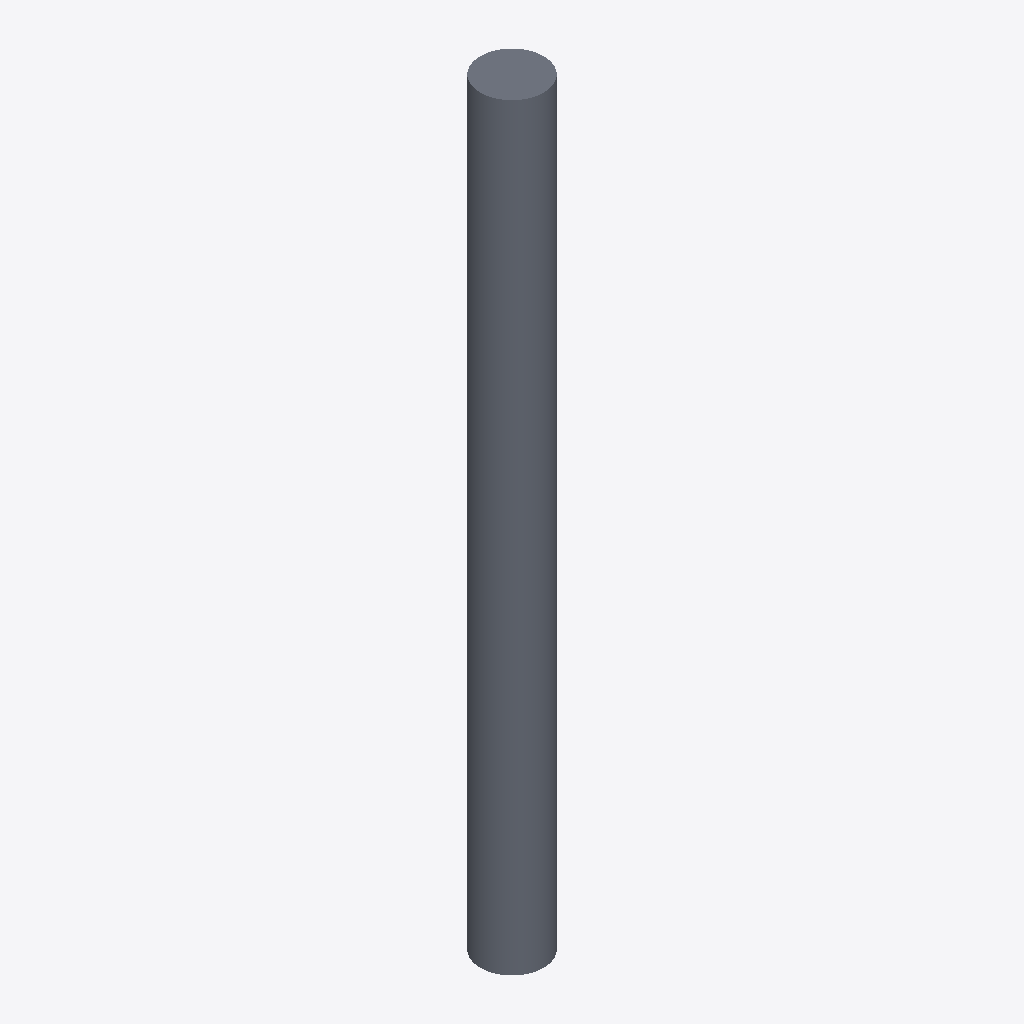
Isometric view of an IFC building model (IFC-SPF (STEP), schema IFC2X3, length unit metre), seen from the south-west, elements coloured by IFC class: 1 slab (grey).
Extent 500.0 m × 500.0 m × 6000.0 m (x, y, z). Storeys (1): Default Building Storey at 0.00 m. Elements (1): 1 IfcSlab.

HEADER;
FILE_DESCRIPTION(('ViewDefinition [CoordinationView]'),'2;1');
FILE_NAME('/Users/macbook/Desktop/BIM/data/rst_advanced/IfcSlab235.ifc','2018-08-31T00:11:28-0400',('Unknown Author','info@ifctoolsproject.com'),('Unknown Organization'),'IFC Tools Project - IFC2x3 Java Toolbox','IFC2x3 Java Toolbox 2.0','Unknown Authorizer');
FILE_SCHEMA(('IFC2X3'));
ENDSEC;
DATA;
#44=IFCPROJECT('1yx$ymr29ERg8geCA$BWt2',#36,'Default Project','Description of Default Project',$,$,$,(#39),#43);
#46=IFCBUILDING('282iVoiOPCXgXb4W5QmECq',#36,'Default Building','Description',$,#45,$,$,.ELEMENT.,$,$,$);
#47=IFCBUILDINGSTOREY('1mH6JpIgDDcAg18hBZNTwC',#36,'Default Building Storey','Description',$,#45,$,$,.ELEMENT.,$);
#1=IFCSLAB('01U2Ox69TF78CjGAzXHAXk',#2,'M_Pile-Steel Pipe:500mm Diameter:150560',$,'M_Pile-Steel Pipe:500mm Diameter',#3,#4,'150560',.FLOOR.);
ENDSEC;
